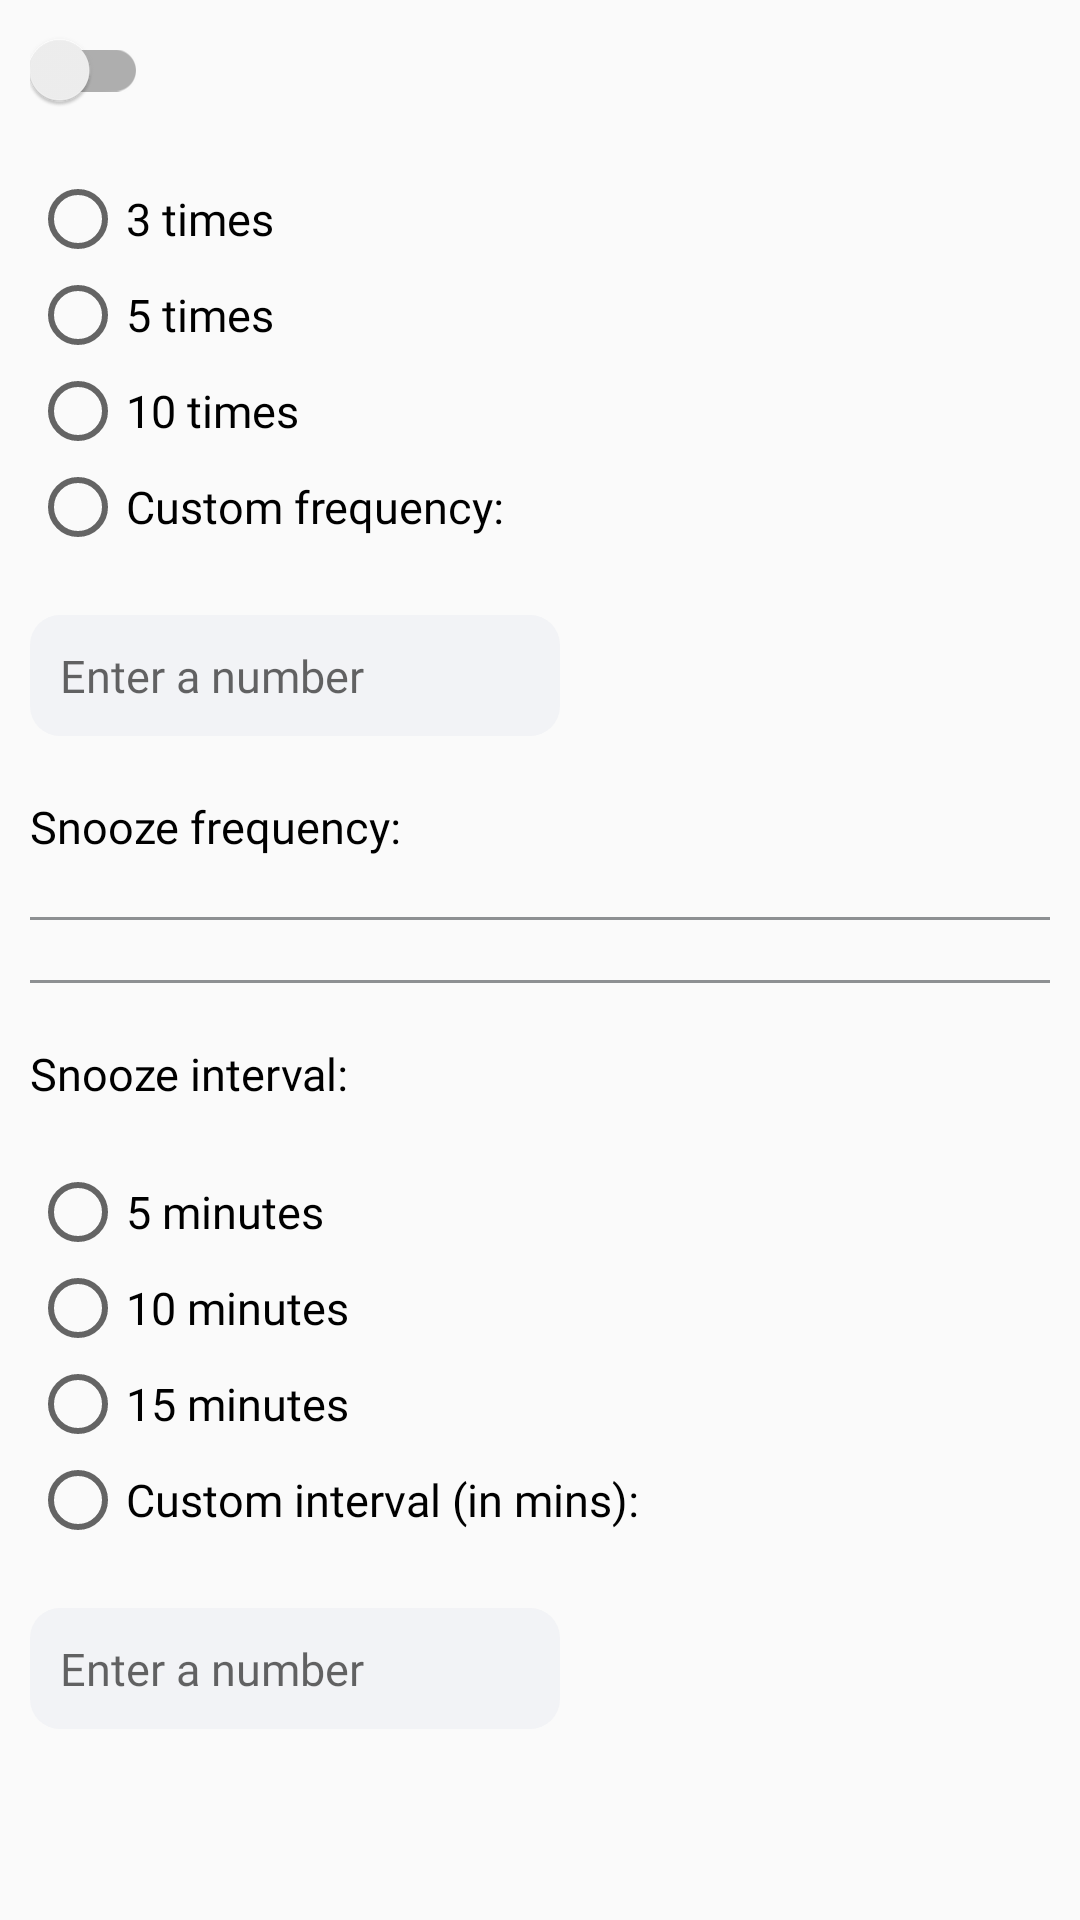

The Android layout XML behind this screen, and the referenced resources:
<!-- AndroidManifest.xml: application theme Theme.BloodSugar -->
<!-- res/layout/fragment_snooze_alarm.xml -->
<?xml version="1.0" encoding="utf-8"?>
<RelativeLayout xmlns:android="http://schemas.android.com/apk/res/android"
    xmlns:app="http://schemas.android.com/apk/res-auto"
    android:layout_width="match_parent"
    android:layout_height="match_parent">

    <androidx.appcompat.widget.LinearLayoutCompat
        android:layout_width="match_parent"
        android:layout_height="wrap_content"
        android:orientation="vertical">

        <androidx.appcompat.widget.SwitchCompat
            android:id="@+id/snoozeOnOffSwitch"
            android:layout_width="wrap_content"
            android:layout_height="wrap_content"
            android:layout_margin="10dp"
            android:switchPadding="50sp" />

        <RadioGroup
            android:id="@+id/snoozeFreqRadioGroup"
            android:layout_width="wrap_content"
            android:layout_height="wrap_content"
            android:layout_margin="10dp">

            <RadioButton
                android:id="@+id/freqRadioButton_three"
                style="@style/style_15sp"
                android:layout_width="match_parent"
                android:layout_height="wrap_content"
                android:text="@string/snoozeFreq_three" />

            <RadioButton
                android:id="@+id/freqRadioButton_five"
                style="@style/style_15sp"
                android:layout_width="match_parent"
                android:layout_height="wrap_content"
                android:text="@string/snoozeFreq_five" />

            <RadioButton
                android:id="@+id/freqRadioButton_ten"
                style="@style/style_15sp"
                android:layout_width="match_parent"
                android:layout_height="wrap_content"
                android:text="@string/snoozeFreq_ten" />

            <RadioButton
                android:id="@+id/freqRadioButton_custom"
                style="@style/style_15sp"
                android:layout_width="match_parent"
                android:layout_height="wrap_content"
                android:text="@string/snoozeFreq_custom" />
        </RadioGroup>

        <EditText
            android:id="@+id/snoozeFreqEditText"
            style="@style/style_15sp"
            android:layout_width="wrap_content"
            android:layout_height="wrap_content"
            android:layout_margin="10dp"
            android:autofillHints="30"
            android:background="@drawable/bg_item_main_edit"
            android:ems="10"
            android:hint="@string/snoozeFreq_customHint"
            android:inputType="number"
            android:padding="10dp" />

        <TextView
            android:id="@+id/textView8"
            style="@style/style_15sp"
            android:layout_width="wrap_content"
            android:layout_height="wrap_content"
            android:layout_margin="10dp"
            android:text="@string/snoozeFrequencyLabel" />

        <View
            android:id="@+id/divider9"
            android:layout_width="match_parent"
            android:layout_height="1dp"
            android:layout_margin="10dp"
            android:background="@color/xam_nhat" />

        <View
            android:id="@+id/divider10"
            android:layout_width="match_parent"
            android:layout_height="1dp"
            android:layout_margin="10dp"
            android:background="@color/xam_nhat" />

        <TextView
            android:id="@+id/textView9"
            style="@style/style_15sp"
            android:layout_width="wrap_content"
            android:layout_height="wrap_content"
            android:layout_margin="10dp"
            android:text="@string/snoozeIntervalLabel" />

        <RadioGroup
            android:id="@+id/snoozeIntervalRadioGroup"
            android:layout_width="wrap_content"
            android:layout_height="wrap_content"
            android:layout_margin="10dp">

            <RadioButton
                android:id="@+id/intervalRadioButton_five"
                style="@style/style_15sp"
                android:layout_width="match_parent"
                android:layout_height="wrap_content"
                android:text="@string/snoozeInterval_five" />

            <RadioButton
                android:id="@+id/intervalRadioButton_ten"
                style="@style/style_15sp"
                android:layout_width="match_parent"
                android:layout_height="wrap_content"
                android:text="@string/snoozeInterval_ten" />

            <RadioButton
                android:id="@+id/intervalRadioButton_fifteen"
                style="@style/style_15sp"
                android:layout_width="match_parent"
                android:layout_height="wrap_content"
                android:text="@string/snoozeInterval_fifteen" />

            <RadioButton
                android:id="@+id/intervalRadioButton_custom"
                style="@style/style_15sp"
                android:layout_width="match_parent"
                android:layout_height="wrap_content"
                android:text="@string/snoozeInterval_custom" />
        </RadioGroup>

        <EditText
            android:id="@+id/snoozeIntervalEditText"
            style="@style/style_15sp"
            android:layout_width="wrap_content"
            android:layout_height="wrap_content"
            android:layout_margin="10dp"
            android:background="@drawable/bg_item_main_edit"
            android:ems="10"
            android:hint="@string/snoozeFreq_customHint"
            android:importantForAutofill="no"
            android:inputType="number"
            android:padding="10dp" />
    </androidx.appcompat.widget.LinearLayoutCompat>
</RelativeLayout>
<!-- resources referenced by this layout -->
<resources>
  <color name="xam_nhat">#8D9092</color>
  <!-- drawable bg_item_main_edit (drawable) -->
  <?xml version="1.0" encoding="utf-8"?>
  <shape xmlns:android="http://schemas.android.com/apk/res/android"
      android:shape="rectangle">
  
      <solid android:color="#F2F3F6"/>
  
      <corners android:radius="10dp"/>
  </shape>
  <string name="snoozeFreq_custom">Custom frequency:</string>
  <string name="snoozeFreq_customHint">Enter a number</string>
  <string name="snoozeFreq_five">5 times</string>
  <string name="snoozeFreq_ten">10 times</string>
  <string name="snoozeFreq_three">3 times</string>
  <string name="snoozeFrequencyLabel">Snooze frequency:</string>
  <string name="snoozeIntervalLabel">Snooze interval:</string>
  <string name="snoozeInterval_custom">Custom interval (in mins):</string>
  <string name="snoozeInterval_fifteen">15 minutes</string>
  <string name="snoozeInterval_five">5 minutes</string>
  <string name="snoozeInterval_ten">10 minutes</string>
  <style name="style_15sp">
          <item name="android:textSize">15sp</item>
          <item name="android:textColor">@color/black</item>
          <item name="android:fontFamily">@font/a</item>
      </style>
  <style name="Theme.BloodSugar" parent="Theme.AppCompat.Light.NoActionBar">
          
          <item name="colorPrimary">@color/purple_500</item>
          <item name="colorPrimaryVariant">@color/purple_700</item>
          <item name="colorOnPrimary">@color/white</item>
          
          <item name="colorSecondary">@color/teal_200</item>
          <item name="colorSecondaryVariant">@color/teal_700</item>
          <item name="colorOnSecondary">@color/black</item>
          
          <item name="android:statusBarColor" tools:targetApi="l">?attr/colorPrimaryVariant</item>
          
      </style>
  <color name="black">#FF000000</color>
  <color name="purple_500">#0092F7</color>
  <color name="purple_700">#0092F7</color>
  <color name="white">#FFFFFFFF</color>
  <color name="teal_200">#0092F7</color>
  <color name="teal_700">#0092F7</color>
</resources>
